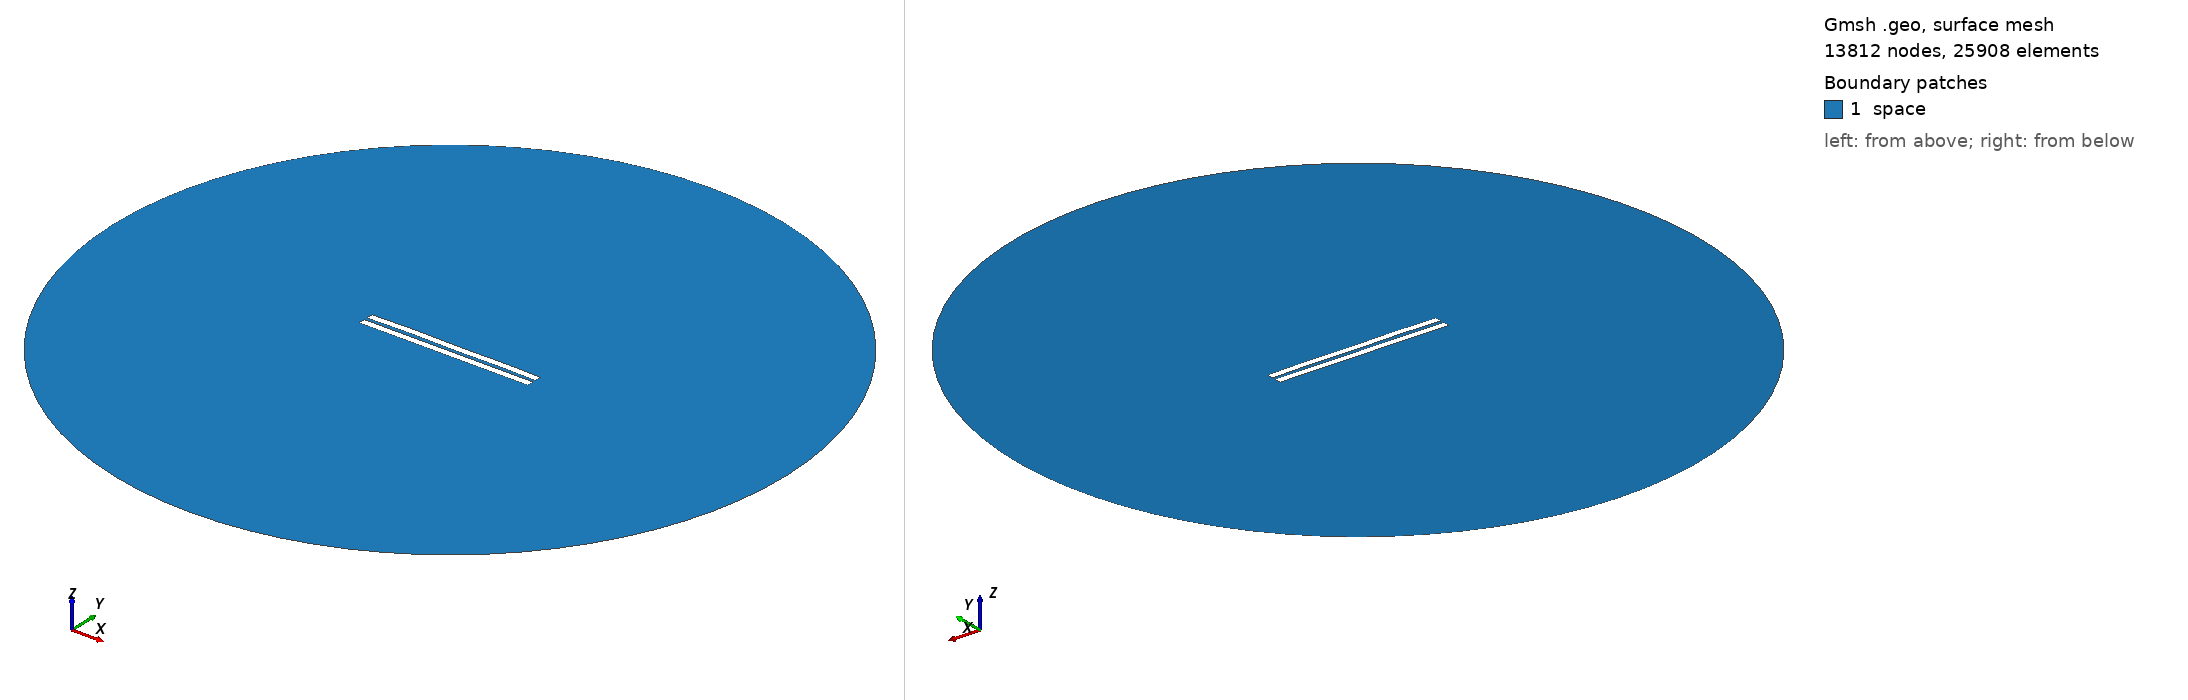

Gmsh geometry script, surface-meshed: 13812 nodes, 25908 surface elements. Boundary patches (legend numbers): 1 space. Left view from above one corner, right view from below the opposite corner. Legend entries are the model's physical surfaces. The drawing asked Gmsh for element sizes between 1% and 20% of the model's largest extent; the script's own settings can give other sizes.

=== 1745.geo (drawn) ===
//---------------------------------------
// Geometry kernel
//---------------------------------------

SetFactory("OpenCASCADE");



//---------------------------------------
// Parameters of the geometry
//---------------------------------------

// Overetch of the upper plate
overetch = 0.0;

// Distance between the plates
distance = 2.0;

// Discretization over the x axis (for the deformation)
nx = 50; 

// Length of the plate
L = 100 - overetch; 

// Number of modes
n = 4; 

// 1st mode coefficient
coeff(1) = 0.07499999999999998;
beta(1) = 0.596864 * 3.1415926535 / L;

// 2nd mode coefficient
coeff(2) = 0.15;
beta(2) = 1.49418 * 3.1415926535 / L;

// 3rd mode coefficient
coeff(3) = 0.07499999999999998;
beta(3) = 2.50025 * 3.1415926535 / L;

// 4th mode coefficient
coeff(4) = 0.15;
beta(4) = 3.49999 * 3.1415926535 / L;



//---------------------------------------
// Upper plate (deformed rectangle)
//---------------------------------------

// Coordiantes of the upper plate
xmin = -50;
xmax = 50 - overetch;

// Height of the upper plate
yheight = 4 - 2 * overetch;

// Indexes of the points
UpperID[] = {};
LowerID[] = {};
LeftID[] = {};
RightID[] = {};

// Point index
p = 1;

// Horizontal edges
For i In {1:nx}
    x = xmin + (i-1)*(xmax - xmin)/(nx-1);

    y_bottom = distance / 2 + overetch;
    For j In {1:n}
        C = (Cosh(beta(j)*L) + Cos(beta(j)*L)) / (Sinh(beta(j)*L) + Sin(beta(j)*L));
        y_bottom  = y_bottom + coeff(j) * (Cosh(beta(j)*(x+50)) - Cos(beta(j)*(x+50)) - C * (Sinh(beta(j)*(x+50)) - Sin(beta(j)*(x+50))));
    EndFor

    y_top = y_bottom + yheight;

    Point(p) = {x, y_top, 0, 1.0};
    UpperID[i] = p;
    p = p + 1;

    Point(p) = {x, y_bottom, 0, 1.0};
    LowerID[i] = p;
    p = p + 1;
EndFor

// Create point lists
UpperPts[] = {}; LowerPts[] = {};
For i In {1:nx}
  UpperPts[] += {UpperID[i]};
  LowerPts[] += {LowerID[i]};
EndFor

// Build splines
Spline(1) = {UpperPts[]};
Spline(2) = {LowerPts[]};
Line(3) = {LowerPts[nx-1], UpperPts[nx-1]};
Line(4) = {LowerPts[0], UpperPts[0]};

// Build the plane surface
Curve Loop(1) = {2, 3, -1, -4};
Plane Surface(1) = {1};



//---------------------------------------
// Lower plate (rectangle)
//---------------------------------------

// Vertices
Point(1001) = {-50, -1, 0, 1.0};
Point(1002) = { 50, -1, 0, 1.0};
Point(1003) = { 50,  -5, 0, 1.0};
Point(1004) = {-50,  -5, 0, 1.0};

// Edges
Line(5) = {1001, 1002};
Line(6) = {1002, 1003};
Line(7) = {1003, 1004};
Line(8) = {1004, 1001};

// Plane surface
Line Loop(2) = {5, 6, 7, 8};
Plane Surface(2) = {2}; 



//---------------------------------------
// Outer (fictious) boundary
//---------------------------------------

// Points
Point(1005) = {0, 0, 0};       // Center
Point(1006) = {200, 0, 0};     // Start point
Point(1007) = {0, 200, 0};     // 90 degrees
Point(1008) = {-200, 0, 0};    // 180 degrees
Point(1009) = {0, -200, 0};    // 270 degrees

// Circle arcs (each needs start, center, end)
Circle(9) = {1006, 1005, 1007};
Circle(10) = {1007, 1005, 1008};
Circle(11) = {1008, 1005, 1009};
Circle(12) = {1009, 1005, 1006};

// Plane surface for the entire domain
Curve Loop(3) = {9, 10, 11, 12};
Surface(3) = {3};

// Subtract the plates from the whole domain to obtain the actual domain where we want to solve the equations
BooleanDifference{ Surface{3}; Delete; }{ Surface{1}; Surface{2}; Delete; }




//---------------------------------------
// Transfinite Lines/Curves
//---------------------------------------

// Set the number of points on the boundaries
r = 7;

// Plates
Transfinite Curve {1, 2} = 50*r Using Progression 1;
Transfinite Curve {3, 4} = 2*r Using Progression 1;
Transfinite Line {5, 7} = 50*r Using Progression 1;
Transfinite Line {6, 8} = 2*r Using Progression 1;

// Outer boundary
Transfinite Line {9, 10, 11, 12} = 20 Using Progression 1;



//---------------------------------------
// Physical groups
//---------------------------------------                

// Physical curves (boundaries)
Physical Line("force_segment", 10) = {2};
Physical Line("upper_plate", 11) = {1, 3, 4};
Physical Line("lower_plate", 12) = {5, 6, 7, 8};
Physical Line("boundary", 20) = {9, 10, 11, 12};

// Physical Surfaces
Physical Surface("space", 30) = {3};



//---------------------------------------
// 6. Generate the Mesh
//---------------------------------------

// 2D mesh generation
Mesh 2;
